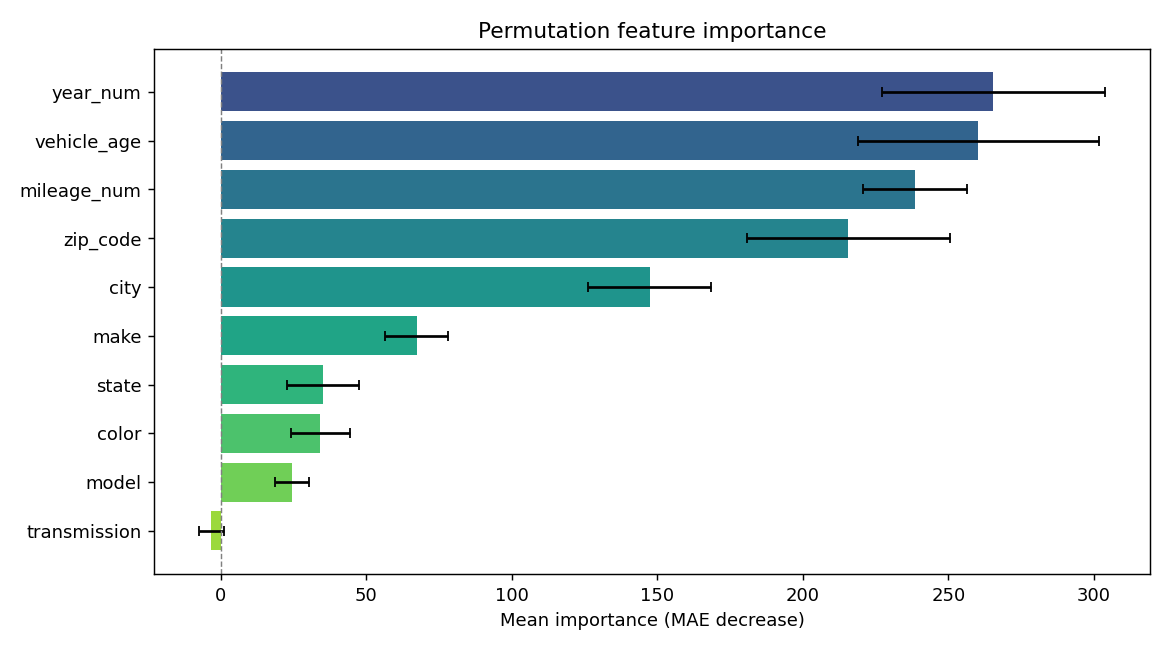

Values plotted in this chart, from the file beside it:
feature, importance, std
year_num, 265.4, 38.42
vehicle_age, 260.3, 41.55
mileage_num, 238.4, 17.83
zip_code, 215.5, 34.88
city, 147.3, 21.17
make, 67.41, 10.84
state, 35.17, 12.44
color, 34.26, 10.27
model, 24.62, 5.856
transmission, -3.156, 4.184
